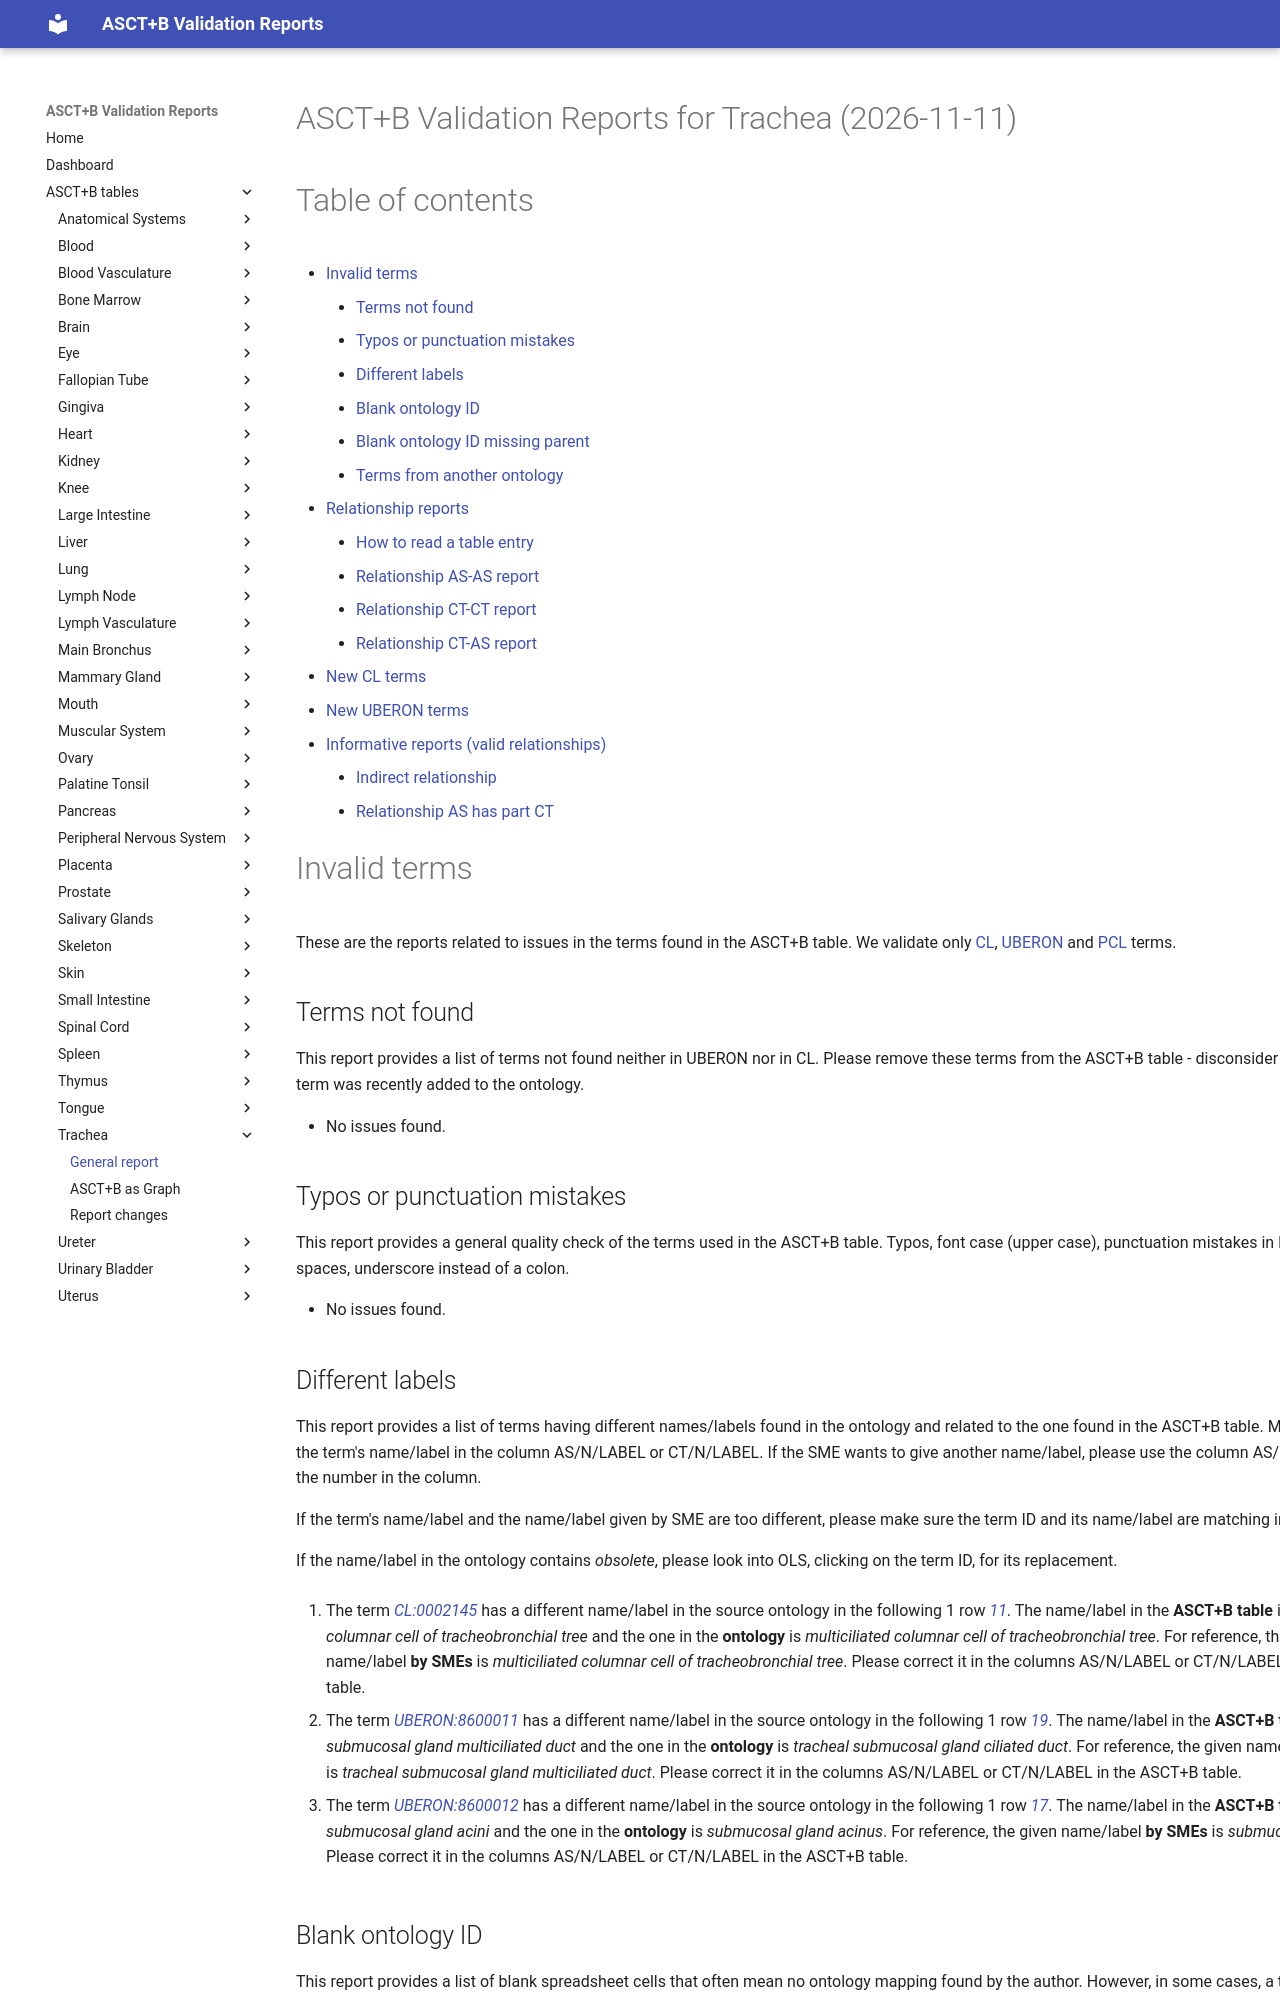

repository: hubmapconsortium/ccf-validation-tools · page: Trachea/index.html · generator: mkdocs


ASCT+B Validation Reports for Trachea (2026-11-11)
==================================================

Table of contents
=================

* [Invalid terms](#invalid-terms)
	* [Terms not found](#terms-not-found)
	* [Typos or punctuation mistakes](#typos-or-punctuation-mistakes)
	* [Different labels](#different-labels)
	* [Blank ontology ID](#blank-ontology-id)
	* [Blank ontology ID missing parent](#blank-ontology-id-missing-parent)
	* [Terms from another ontology](#terms-from-another-ontology)
* [Relationship reports](#relationship-reports)
	* [How to read a table entry](#how-to-read-a-table-entry)
	* [Relationship AS-AS report](#relationship-as-as-report)
	* [Relationship CT-CT report](#relationship-ct-ct-report)
	* [Relationship CT-AS report](#relationship-ct-as-report)
* [New CL terms](#new-cl-terms)
* [New UBERON terms](#new-uberon-terms)
* [Informative reports (valid relationships)](#informative-reports-valid-relationships)
	* [Indirect relationship](#indirect-relationship)
	* [Relationship AS has part CT](#relationship-as-has-part-ct)

# Invalid terms


These are the reports related to issues in the terms found in the ASCT+B table. We validate only [CL](https://www.ebi.ac.uk/ols4/ontologies/cl), [UBERON](https://www.ebi.ac.uk/ols4/ontologies/uberon) and [PCL](https://www.ebi.ac.uk/ols4/ontologies/pcl) terms.
## Terms not found


This report provides a list of terms not found neither in UBERON nor in CL. Please remove these terms from the ASCT+B table - disconsider this message if a term was recently added to the ontology.  
  
- No issues found.


## Typos or punctuation mistakes


This report provides a general quality check of the terms used in the ASCT+B table. Typos, font case (upper case), punctuation mistakes in IDs: two colons, spaces, underscore instead of a colon.  
  
- No issues found.


## Different labels


This report provides a list of terms having different names/labels found in the ontology and related to the one found in the ASCT+B table. Make sure to add the term's name/label in the column AS/N/LABEL or CT/N/LABEL. If the SME wants to give another name/label, please use the column AS/N or CT/N. N is the number in the column.

If the term's name/label and the name/label given by SME are too different, please make sure the term ID and its name/label are matching in OLS.

If the name/label in the ontology contains *obsolete*, please look into OLS, clicking on the term ID, for its replacement.  
  
1. The term _[CL:0002145](http://purl.obolibrary.org/obo/CL_0002145)_ has a different name/label in the source ontology in the following 1 row _[11](https://docs.google.com/spreadsheets/d/1DgGliyDS3pBrJeFHI_ghVta6yHvLTbGtkaWGowmj9P4/edit#gid=0&range=11:11)_. The name/label in the **ASCT+B table** is _nulticiliated columnar cell of tracheobronchial tree_ and the one in the **ontology** is _multiciliated columnar cell of tracheobronchial tree_. For reference, the given name/label **by SMEs** is _multiciliated columnar cell of tracheobronchial tree_. Please correct it in the columns AS/N/LABEL or CT/N/LABEL in the ASCT+B table.

1. The term _[UBERON:8600011](http://purl.obolibrary.org/obo/UBERON_8600011)_ has a different name/label in the source ontology in the following 1 row _[19](https://docs.google.com/spreadsheets/d/1DgGliyDS3pBrJeFHI_ghVta6yHvLTbGtkaWGowmj9P4/edit#gid=0&range=19:19)_. The name/label in the **ASCT+B table** is _tracheal submucosal gland multiciliated duct_ and the one in the **ontology** is _tracheal submucosal gland ciliated duct_. For reference, the given name/label **by SMEs** is _tracheal submucosal gland multiciliated duct_. Please correct it in the columns AS/N/LABEL or CT/N/LABEL in the ASCT+B table.

1. The term _[UBERON:8600012](http://purl.obolibrary.org/obo/UBERON_8600012)_ has a different name/label in the source ontology in the following 1 row _[17](https://docs.google.com/spreadsheets/d/1DgGliyDS3pBrJeFHI_ghVta6yHvLTbGtkaWGowmj9P4/edit#gid=0&range=17:17)_. The name/label in the **ASCT+B table** is _submucosal gland acini_ and the one in the **ontology** is _submucosal gland acinus_. For reference, the given name/label **by SMEs** is _submucosal gland acini_. Please correct it in the columns AS/N/LABEL or CT/N/LABEL in the ASCT+B table.


## Blank ontology ID


This report provides a list of blank spreadsheet cells that often mean no ontology mapping found by the author. However, in some cases, a term with a synonym already exists. Please search in [OLS](https://www.ebi.ac.uk/ols4/index).

You can find more information on the [New CL terms](#new-cl-terms) or [New UBERON terms](#new-uberon-terms) reports.  
  
1. No term id was found for the name/label _nerve associated fibroblast_ in the following 1 row _[35](https://docs.google.com/spreadsheets/d/1DgGliyDS3pBrJeFHI_ghVta6yHvLTbGtkaWGowmj9P4/edit#gid=0&range=35:35)_.


## Blank ontology ID missing parent


This report provides a list of CT terms with blank ontology ID without an upper term from [Cell Ontology](https://www.ebi.ac.uk/ols4/ontologies/cl). Please, create an upper level in the ASCT+B table and add an upper term for them. Please, make sure the term without ontology ID _doesn't exist_ in the ontology.  
  
1. The term _nerve associated fibroblast_ without ontology ID has no parent that is from the CL ontology in the following 1 row _[35](https://docs.google.com/spreadsheets/d/1DgGliyDS3pBrJeFHI_ghVta6yHvLTbGtkaWGowmj9P4/edit#gid=0&range=35:35)_.


## Terms from another ontology


This report provides a list of terms from another ontologies that we do not validate. Foundational Model of Anatomy (FMA) ontology IDs are provided when an adequate term is not found in UBERON. Same case for Anatomic Ontology for Human Lung Maturation (LMHA) and Interlex IDs (ILX) from Stimulating Peripheral Activity to Relieve Conditions (SPARC). You can request cross-database request the same way a new term request. Please be sure if a term with a related synonym is already in the source ontologies [CL](https://www.ebi.ac.uk/ols4/ontologies/cl) or [UBERON](https://www.ebi.ac.uk/ols4/ontologies/uberon) or [PCL](https://www.ebi.ac.uk/ols4/ontologies/pcl).  
  
- No issues found.


# Relationship reports


These reports are other representations of the ASCT+B table. We split each row into pairs with adjacent terms, resulting in a table with two primary columns, object (o), left side and subject (s), right side. The experts' labels for the subject and object are in the columns user_slabel and user_olabel. The other columns are the subject label (s_label) and object label (o_label), the label from the source ontologies.

The report means it could not find a partonomy relationship in the source ontologies, but it doesn't mean this relationship is entirely invalid. In some cases, the pair is in the *inverse order*. In other cases, the relationship is *missing* in the source ontologies. Finally, how it was modelled in the ASCT+B table is not aligned with the ontologies sources and needs a more general discussion.
